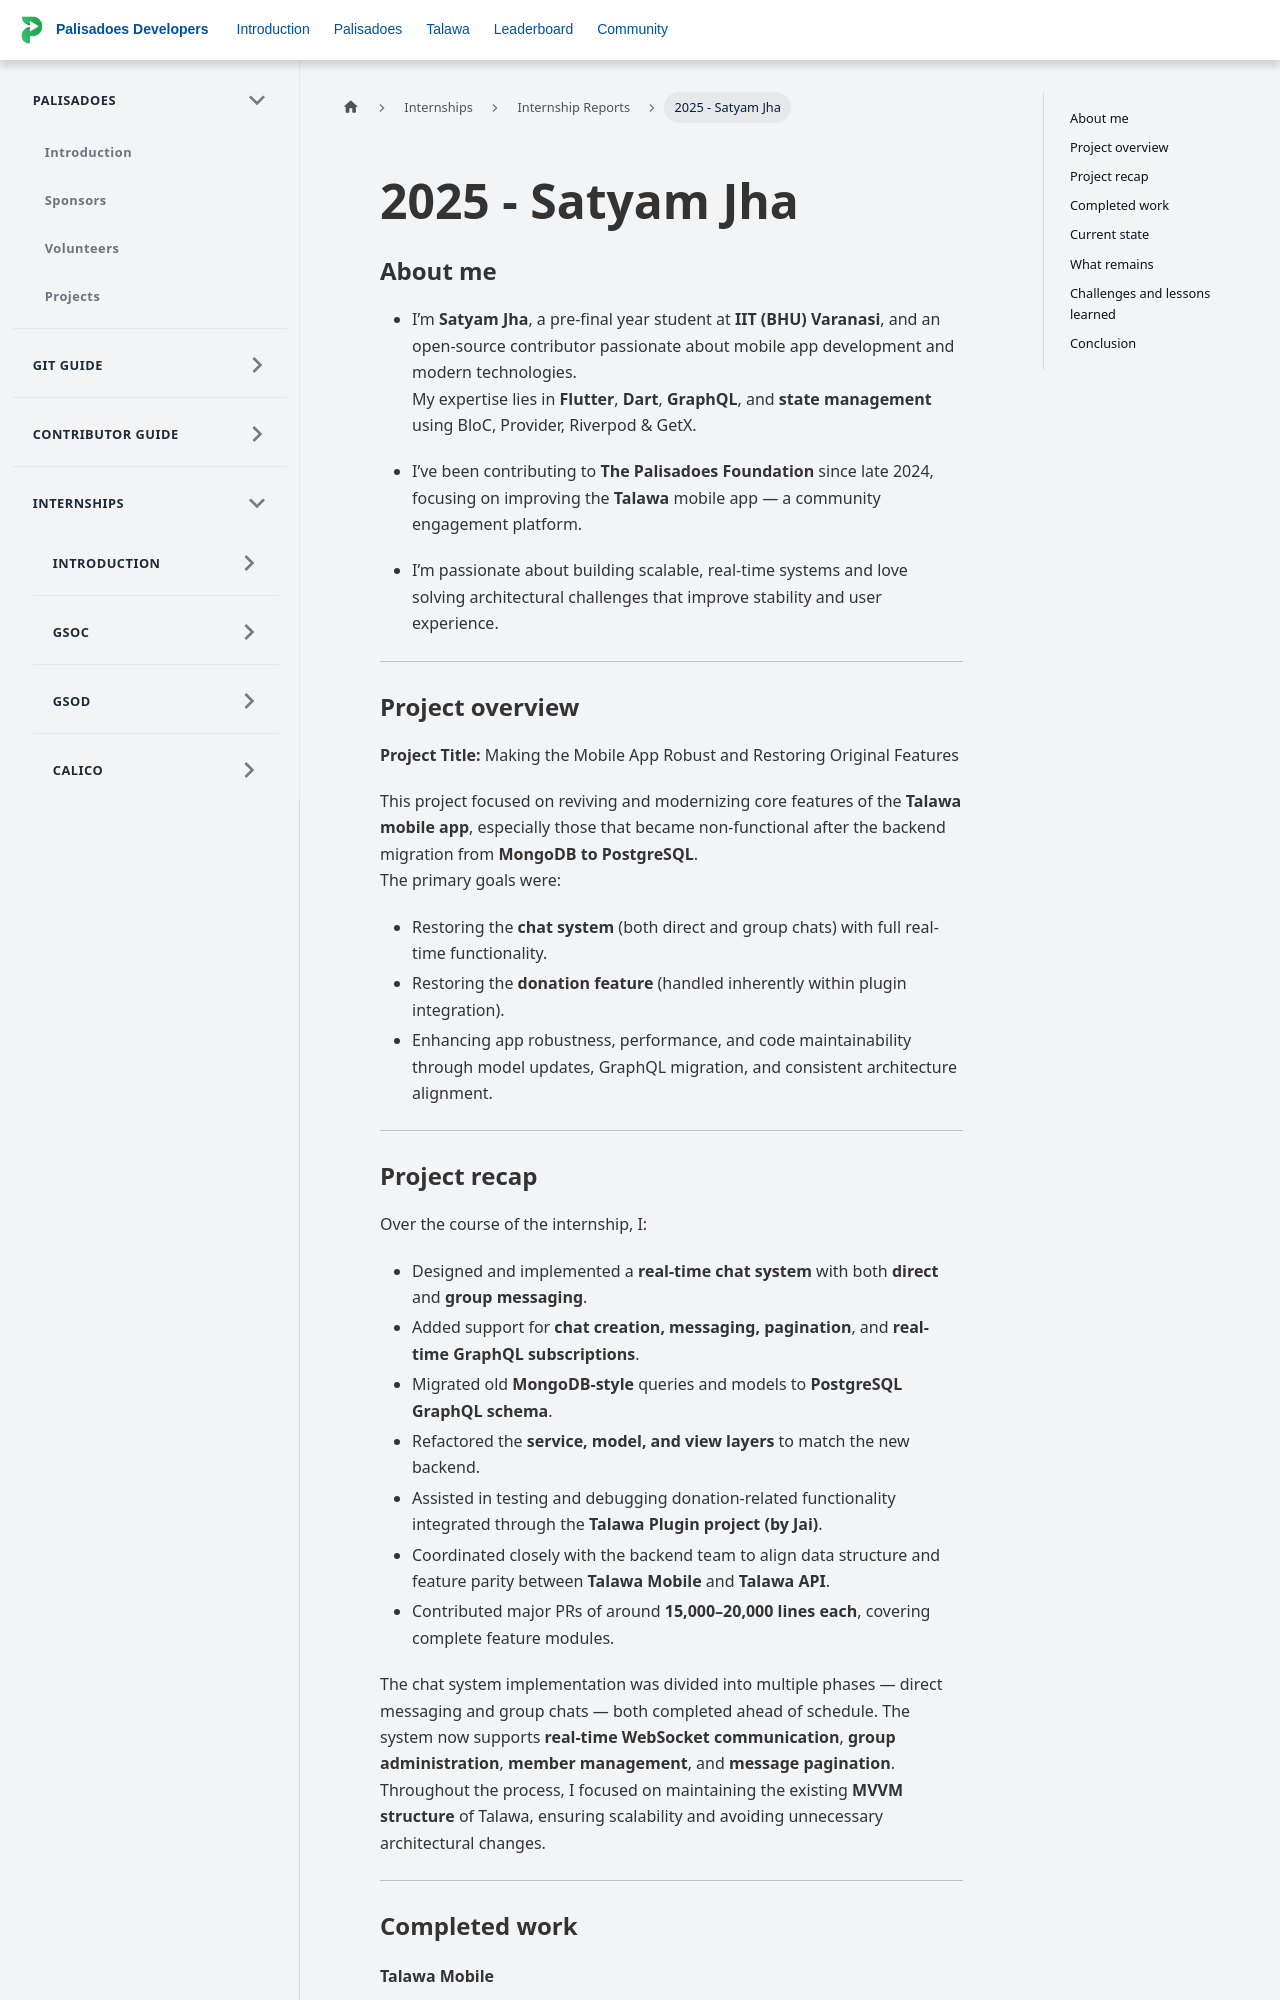

repository: PalisadoesFoundation/developer-docs · page: docs/internships/reports/other/2025-satyam/index.html · generator: docusaurus

---
id: 2025-satyam
title: 2025 - Satyam Jha
sidebar_position: 1
---

### About me

- I’m **Satyam Jha**, a pre-final year student at **IIT (BHU) Varanasi**, and an open-source contributor passionate about mobile app development and modern technologies.  
My expertise lies in **Flutter**, **Dart**, **GraphQL**, and **state management** using BloC, Provider, Riverpod & GetX.  

- I’ve been contributing to **The Palisadoes Foundation** since late 2024, focusing on improving the **Talawa** mobile app — a community engagement platform.  

- I’m passionate about building scalable, real-time systems and love solving architectural challenges that improve stability and user experience.

---

### Project overview

**Project Title:** Making the Mobile App Robust and Restoring Original Features

This project focused on reviving and modernizing core features of the **Talawa mobile app**, especially those that became non-functional after the backend migration from **MongoDB to PostgreSQL**.  
The primary goals were:
- Restoring the **chat system** (both direct and group chats) with full real-time functionality.  
- Restoring the **donation feature** (handled inherently within plugin integration).  
- Enhancing app robustness, performance, and code maintainability through model updates, GraphQL migration, and consistent architecture alignment.

---

### Project recap

Over the course of the internship, I:

- Designed and implemented a **real-time chat system** with both **direct** and **group messaging**.  
- Added support for **chat creation, messaging, pagination**, and **real-time GraphQL subscriptions**.  
- Migrated old **MongoDB-style** queries and models to **PostgreSQL GraphQL schema**.  
- Refactored the **service, model, and view layers** to match the new backend.  
- Assisted in testing and debugging donation-related functionality integrated through the **Talawa Plugin project (by Jai)**.  
- Coordinated closely with the backend team to align data structure and feature parity between **Talawa Mobile** and **Talawa API**.  
- Contributed major PRs of around **15,000–20,000 lines each**, covering complete feature modules.  

The chat system implementation was divided into multiple phases — direct messaging and group chats — both completed ahead of schedule. The system now supports **real-time WebSocket communication**, **group administration**, **member management**, and **message pagination**.  
Throughout the process, I focused on maintaining the existing **MVVM structure** of Talawa, ensuring scalability and avoiding unnecessary architectural changes.  

---
